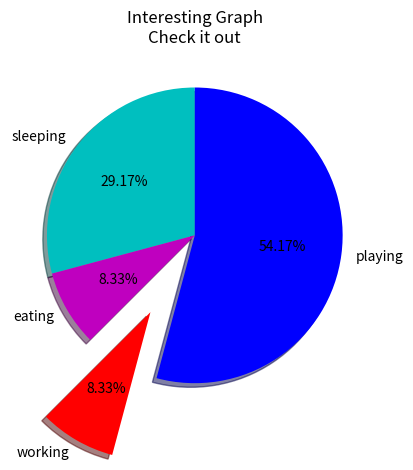

Reproduce this figure in Python.


# pie chart:
import matplotlib.pyplot as plt

slices = [7,2,2,13]
activities = ['sleeping','eating','working','playing']
cols = ['c','m','r','b']

plt.pie(slices,
        labels=activities,
        colors=cols,
        startangle=90,        #starting from 90 angle
        shadow= True,
        explode=(0,0,0.6,0),  # for highlighting particular activity
        autopct='%1.2f%%'     # for showing the percentages
        )

plt.title('Interesting Graph\nCheck it out')
plt.show()
